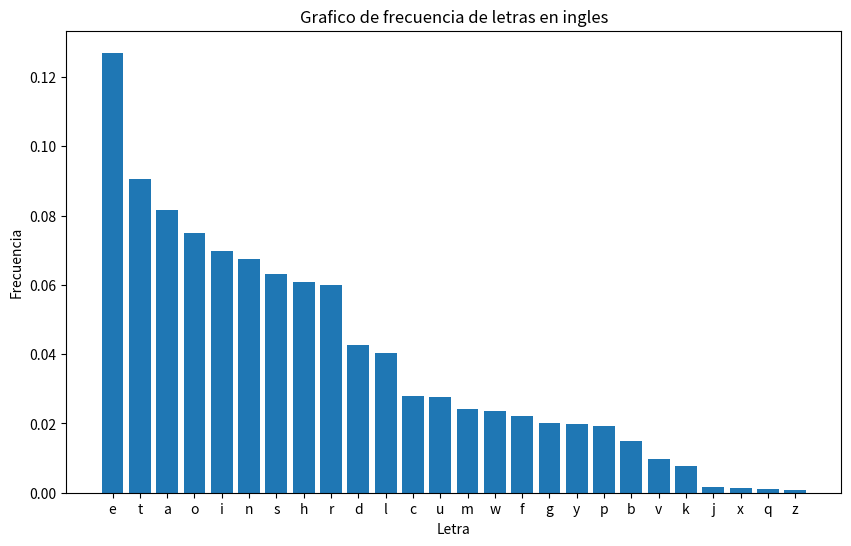

Generate this figure with matplotlib:
"""
archivo con constantes utiles
"""
import matplotlib.pyplot as plt
indices = [i for i in range(27)]
abecedario = "abcdefghijklmnñopqrstuvwxyz"
indices_abecedario = {abecedario[i] : i for i in range(27)}

frecuenciasIngles = {'e': 0.12702, 't': 0.09056, 'a': 0.08167, 'o': 0.07507, 'i': 0.06966, 'n': 0.06749, 's': 0.06327, 'h': 0.06094, 'r': 0.05987, 'd': 0.04253, 'l': 0.04025, 'c': 0.02782, 'u': 0.02758, 'm': 0.02406, 'w': 0.0236, 'f': 0.02228, 'g': 0.02015, 'y': 0.01974, 'p': 0.01929, 'b': 0.01492, 'v': 0.00978, 'k': 0.00772, 'j': 0.00153, 'x': 0.0015, 'q': 0.00095, 'z': 0.00074}
letra = list(frecuenciasIngles.keys())
valor = list(frecuenciasIngles.values())
plt.figure(figsize=(10, 6))
plt.bar(letra,valor)

plt.title('Grafico de frecuencia de letras en ingles')
plt.xlabel('Letra')
plt.ylabel('Frecuencia')

plt.show()
print(frecuenciasIngles)